Run: headless pygame with SDL's dummy video driver; simulated clock (each Clock.tick advances the game by its frame time, no real sleeping); random seed 0; keys injected as events and as key.get_pressed() state; no mouse input.
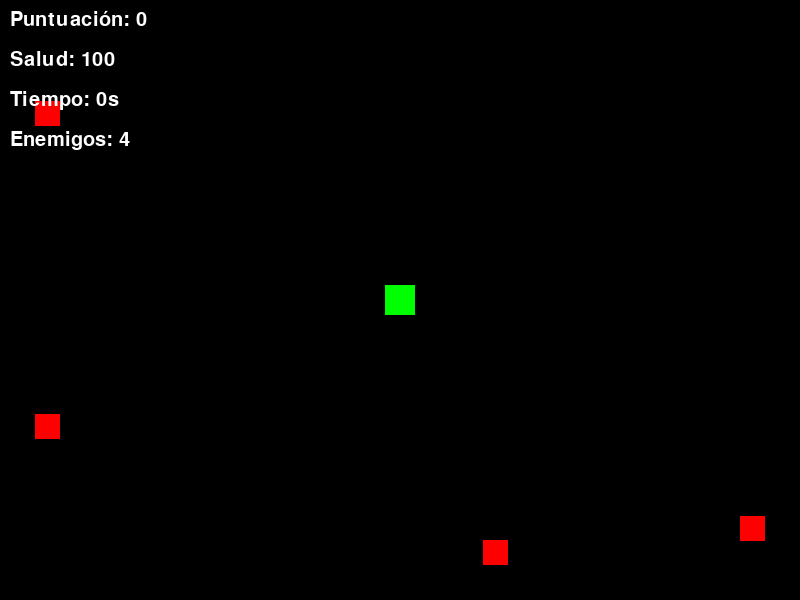
Frame 1 of 4 · flips 1–60 · no input
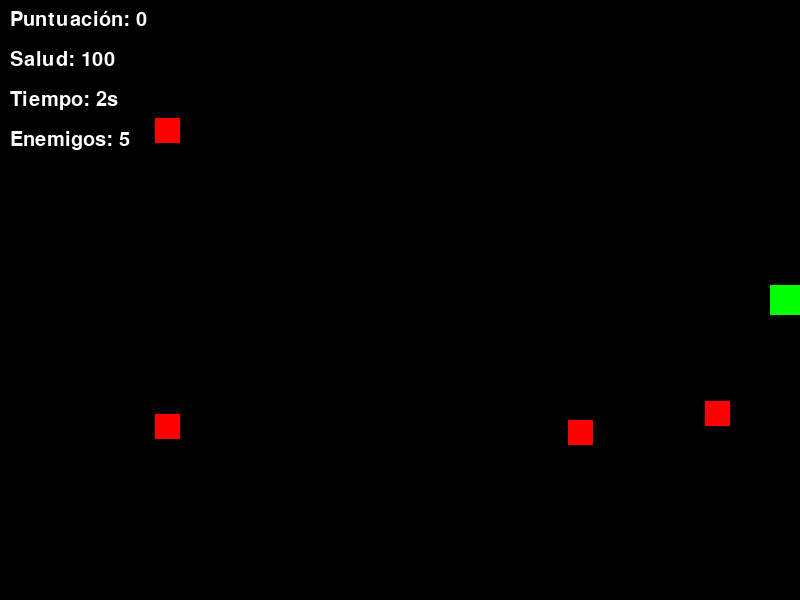
Frame 2 of 4 · flips 61–180 · tapped SPACE, RETURN · held RIGHT (→), D
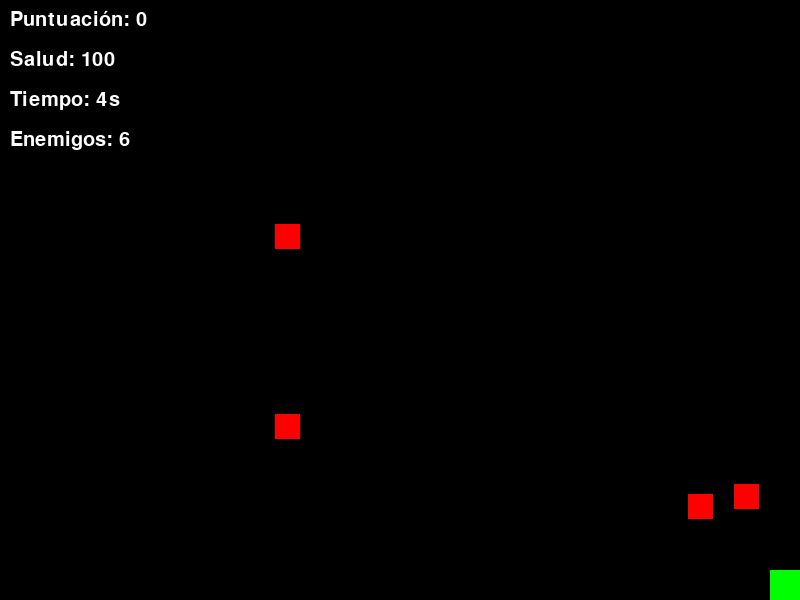
Frame 3 of 4 · flips 181–300 · held DOWN (↓), S
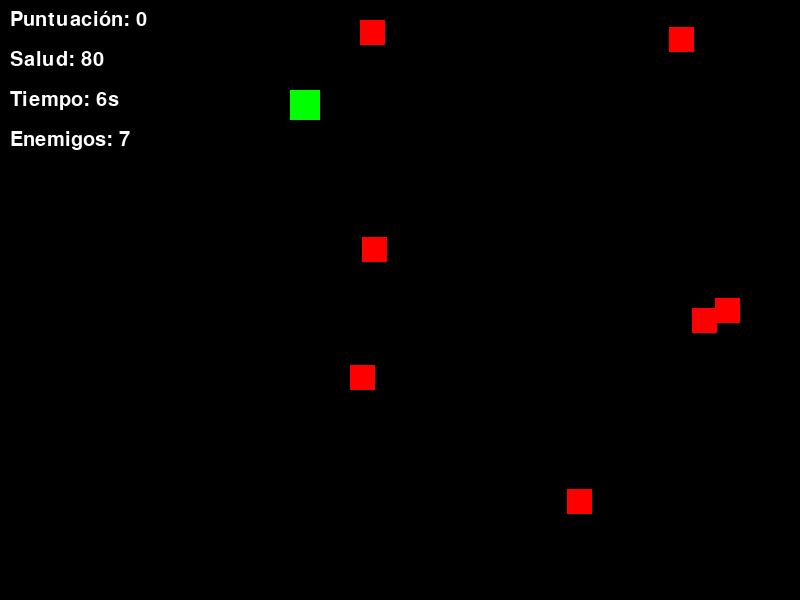
Frame 4 of 4 · flips 301–420 · held LEFT (←), A, UP (↑), W

The pygame program that drew these frames:

import pygame
import random
import sys
import math

# Inicialización de Pygame
pygame.init()

# Configuración de la pantalla
WIDTH, HEIGHT = 800, 600
screen = pygame.display.set_mode((WIDTH, HEIGHT))
pygame.display.set_caption("Shooter Arcade - Modo Fácil")

# Colores
BLACK = (0, 0, 0)
WHITE = (255, 255, 255)
RED = (255, 0, 0)
GREEN = (0, 255, 0)
BLUE = (0, 0, 255)

# Jugador
class Player(pygame.sprite.Sprite):
    def __init__(self):
        super().__init__()
        self.image = pygame.Surface((30, 30))
        self.image.fill(GREEN)
        self.rect = self.image.get_rect()
        self.rect.center = (WIDTH // 2, HEIGHT // 2)
        self.speed = 5
        self.health = 100
        self.direction = pygame.math.Vector2(0, 0)
        self.last_direction = pygame.math.Vector2(0, -1)
        
    def update(self):
        keys = pygame.key.get_pressed()
        move_x = keys[pygame.K_d] - keys[pygame.K_a]
        move_y = keys[pygame.K_s] - keys[pygame.K_w]
        
        if move_x != 0 or move_y != 0:
            self.direction = pygame.math.Vector2(move_x, move_y).normalize()
            self.last_direction = self.direction
        
        self.rect.x += self.direction.x * self.speed
        self.rect.y += self.direction.y * self.speed
        
        self.rect.x = max(0, min(WIDTH - self.rect.width, self.rect.x))
        self.rect.y = max(0, min(HEIGHT - self.rect.height, self.rect.y))
            
    def shoot(self):
        shoot_direction = self.direction if self.direction.length() > 0 else self.last_direction
        bullet = Bullet(self.rect.centerx, self.rect.centery, shoot_direction)
        all_sprites.add(bullet)
        bullets.add(bullet)

# Enemigos (más lentos)
class Enemy(pygame.sprite.Sprite):
    def __init__(self, player):
        super().__init__()
        self.image = pygame.Surface((25, 25))
        self.image.fill(RED)
        self.rect = self.image.get_rect()
        self.player = player
        # Velocidad reducida (rango más bajo)
        self.speed = random.uniform(0.5, 1.5)  # Antes era 1.0-3.0
        
        side = random.randint(0, 3)
        if side == 0:
            self.rect.x = random.randrange(WIDTH)
            self.rect.y = -self.rect.height
        elif side == 1:
            self.rect.x = WIDTH
            self.rect.y = random.randrange(HEIGHT)
        elif side == 2:
            self.rect.x = random.randrange(WIDTH)
            self.rect.y = HEIGHT
        else:
            self.rect.x = -self.rect.width
            self.rect.y = random.randrange(HEIGHT)
        
    def update(self):
        dx = self.player.rect.centerx - self.rect.centerx
        dy = self.player.rect.centery - self.rect.centery
        dist = math.hypot(dx, dy)
        
        if dist != 0:
            dx, dy = dx / dist, dy / dist
            self.rect.x += dx * self.speed
            self.rect.y += dy * self.speed

class Bullet(pygame.sprite.Sprite):
    def __init__(self, x, y, direction):
        super().__init__()
        self.image = pygame.Surface((8, 8))
        self.image.fill(BLUE)
        self.rect = self.image.get_rect()
        self.rect.center = (x, y)
        self.direction = direction
        self.speed = 10
        
    def update(self):
        self.rect.x += self.direction.x * self.speed
        self.rect.y += self.direction.y * self.speed
        
        if (self.rect.right < 0 or self.rect.left > WIDTH or 
            self.rect.bottom < 0 or self.rect.top > HEIGHT):
            self.kill()

# Grupos de sprites
all_sprites = pygame.sprite.Group()
enemies = pygame.sprite.Group()
bullets = pygame.sprite.Group()

# Crear jugador
player = Player()
all_sprites.add(player)

# Crear menos enemigos iniciales (solo 4 en lugar de 8)
for i in range(4):
    enemy = Enemy(player)
    all_sprites.add(enemy)
    enemies.add(enemy)

# Puntuación y tiempo
score = 0
font = pygame.font.SysFont('Arial', 30)
enemy_spawn_timer = 0
# Intervalo de aparición aumentado (2000ms = 2 segundos)
enemy_spawn_interval = 2000  # Antes era 1000 (1 segundo)

# La reducción de intervalo con el tiempo será más lenta
difficulty_increase = 5  # Antes era 10

clock = pygame.time.Clock()
start_time = pygame.time.get_ticks()

running = True
while running:
    clock.tick(60)
    current_time = pygame.time.get_ticks()
    
    for event in pygame.event.get():
        if event.type == pygame.QUIT:
            running = False
        elif event.type == pygame.KEYDOWN:
            if event.key == pygame.K_SPACE:
                player.shoot()
    
    # Generar nuevos enemigos más espaciados
    if current_time - enemy_spawn_timer > enemy_spawn_interval:
        enemy = Enemy(player)
        all_sprites.add(enemy)
        enemies.add(enemy)
        enemy_spawn_timer = current_time
        # Reducción más lenta del intervalo de spawn
        enemy_spawn_interval = max(1000, enemy_spawn_interval - difficulty_increase)
    
    all_sprites.update()
    
    hits = pygame.sprite.groupcollide(enemies, bullets, True, True)
    for hit in hits:
        score += 10
        enemy = Enemy(player)
        all_sprites.add(enemy)
        enemies.add(enemy)
    
    hits = pygame.sprite.spritecollide(player, enemies, True)
    for hit in hits:
        player.health -= 10
        enemy = Enemy(player)
        all_sprites.add(enemy)
        enemies.add(enemy)
        if player.health <= 0:
            running = False
    
    screen.fill(BLACK)
    all_sprites.draw(screen)
    
    score_text = font.render(f"Puntuación: {score}", True, WHITE)
    screen.blit(score_text, (10, 10))
    
    health_text = font.render(f"Salud: {player.health}", True, WHITE)
    screen.blit(health_text, (10, 50))
    
    elapsed_time = (current_time - start_time) // 1000
    time_text = font.render(f"Tiempo: {elapsed_time}s", True, WHITE)
    screen.blit(time_text, (10, 90))
    
    # Mostrar cantidad de enemigos actuales
    enemies_count = font.render(f"Enemigos: {len(enemies)}", True, WHITE)
    screen.blit(enemies_count, (10, 130))
    
    pygame.display.flip()

pygame.quit()
sys.exit()
